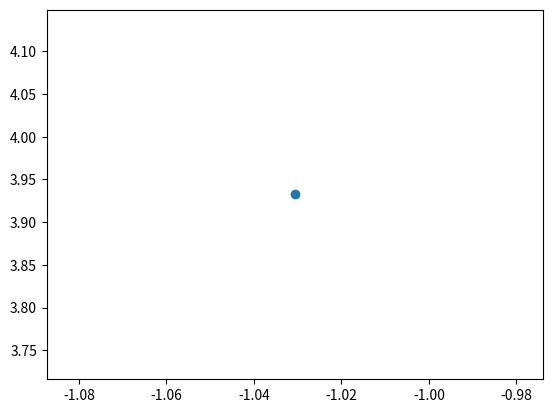

Source code (Python):
import pandas as pd
import numpy as np
import matplotlib.pyplot as plt

# generate 200 points
# src http://stackoverflow.com/a/15451997
#number of points
numpoints=200

# data = numpy.random.random((numpoints,numpoints))

# https://docs.scipy.org/doc/numpy-1.10.0/reference/generated/numpy.random.multivariate_normal.html
mean = (0, 0)
cov = [[1, 0], [0, 5]]
#data = np.random.multivariate_normal(mean, cov, (3, 3))
data = np.random.multivariate_normal(mean, cov, numpoints)
#print(data)
matr = np.matrix(data)
print(type(matr))

# print(data.shape)

#print(data)
# http://stackoverflow.com/a/12273032
# np.linalg.svd(data)

#==== Compute Top Principal Component ===
print("#== Compute C = cov(data)")
# z = np.vstack(data)
c = np.cov(data.T)
print("# data")
# print(z)
print("# cov")
print(c)

print("#== Compute eigenvalues, eigenvectors")
# src http://stackoverflow.com/a/22507211
e_val,e_vec = np.linalg.eig(c)
print("# e_val :");print(e_val)
print("# e_vec :");print(e_vec)
vtop=e_vec[-1]
print(vtop)
dotprod = (np.dot(data,vtop))
print(type(dotprod))
plt.scatter(dotprod[0],dotprod[1])


